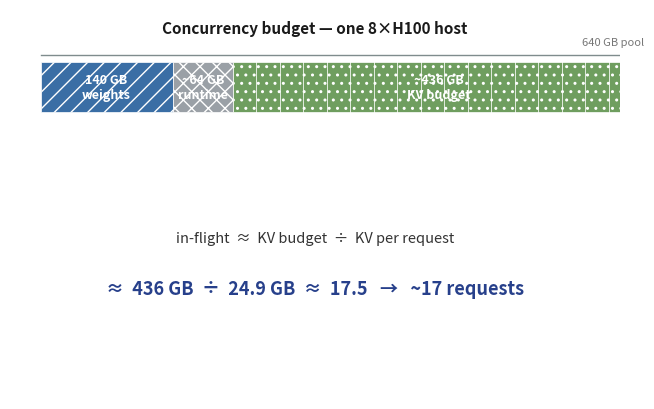

Reproduce this figure in Python. (Note: this script raises an exception after producing the figure.)
"""Fig 7.4 - The concurrency budget, redrawn (publication review: too dense).

The reviewer flagged this as one of the densest figures: "too many tiny
quantities around a small graphical core".  Redesign around the DOMINANT
budget relationship: C = KV budget / KV per request, shown as one large
equation with a single region-band bar carrying the physical decomposition.
Secondary arithmetic (FP8 variant, integer-floor detail, per-rank geometry)
is moved to the figure caption / body, not drawn in the raster.

Authored at column width so fonts print near-native, print-sized.
"""

import matplotlib
matplotlib.use('Agg')
import matplotlib.pyplot as plt
from matplotlib.patches import Rectangle

weights, runtime, kv = 140, 64, 436
total = weights + runtime + kv
kv_fp16_req = 24.9037
C_fp16 = kv / kv_fp16_req          # ~17.51 -> integer floor 17

fig, ax = plt.subplots(figsize=(6.1, 3.9))
fig._hermes_print_sized = True
ax.set_xlim(0, 10); ax.set_ylim(0, 6.6); ax.axis('off')
ax.set_position((0, 0, 1, 1))

# ---- title (short; explanation lives in the caption) ----
ax.text(5.0, 6.28, 'Concurrency budget — one 8×H100 host',
        fontsize=11.0, fontweight='bold', ha='center', va='center', color='#1a1a1a')

# ---- region-band budget bar (0..640 GB mapped across the width) ----
bx0, bx1 = 0.5, 10.4                 # bar spans this x range
bar_y, bar_h = 4.85, 0.85
def gb_to_x(g): return bx0 + (g / total) * (bx1 - bx0)
def label(x, gb, txt, fc):
    ax.text(x, bar_y + bar_h / 2.0, txt, ha='center', va='center',
            fontsize=9.0, color='white', fontweight='bold')

# weights region
ax.add_patch(Rectangle((gb_to_x(0), bar_y), gb_to_x(weights) - gb_to_x(0), bar_h,
                       fc='#3a6ea5', ec='white', hatch='//', lw=0.5))
label((gb_to_x(0) + gb_to_x(weights)) / 2.0, 0, '140 GB\nweights', '#ffffff')
# runtime region
ax.add_patch(Rectangle((gb_to_x(weights), bar_y), gb_to_x(weights + runtime) - gb_to_x(weights), bar_h,
                       fc='#9aa0a6', ec='white', hatch='xx', lw=0.5))
label((gb_to_x(weights) + gb_to_x(weights + runtime)) / 2.0, 0, '~64 GB\nruntime', '#ffffff')
# KV budget region (the dominant band)
ax.add_patch(Rectangle((gb_to_x(weights + runtime), bar_y), gb_to_x(total) - gb_to_x(weights + runtime), bar_h,
                       fc='#6f9e5f', ec='white', hatch='..', lw=0.5))
label((gb_to_x(weights + runtime) + gb_to_x(total)) / 2.0, 0, '~436 GB\nKV budget', '#ffffff')

# per-request slot ticks inside the KV budget band (17.5 slots of 24.9 GB)
for k in range(1, 18):                      # 17 full slots + partial
    g = weights + runtime + k * kv_fp16_req
    if g < total:
        ax.plot([gb_to_x(g), gb_to_x(g)], [bar_y, bar_y + bar_h],
                color='#ffffff', lw=0.7, alpha=0.8)
# faint 640 GB pool reference above the bar
ax.plot([gb_to_x(0), gb_to_x(total)], [bar_y + bar_h + 0.12, bar_y + bar_h + 0.12],
        color='#7f8c8d', lw=1.0)
ax.text(gb_to_x(total), bar_y + bar_h + 0.34, '640 GB pool', ha='right', va='center',
        fontsize=8.0, color='#777777')

# ---- the DOMINANT budget equation (large, centered) ----
eq_y = 2.72
ax.text(5.0, eq_y, 'in-flight  ≈  KV budget  ÷  KV per request',
        fontsize=10.5, ha='center', va='center', color='#333333')
ax.text(5.0, eq_y - 0.85,
        f'≈  {kv:.0f} GB  ÷  {kv_fp16_req:.1f} GB  ≈  {C_fp16:.1f}   →   ~{int(C_fp16)} requests',
        fontsize=13.0, fontweight='bold', ha='center', va='center', color='#27408b')

plt.savefig('design/manuscript/chapter-07/figures/fig-07-0704.png', dpi=150)
plt.close()
print('wrote fig-07-0704')
